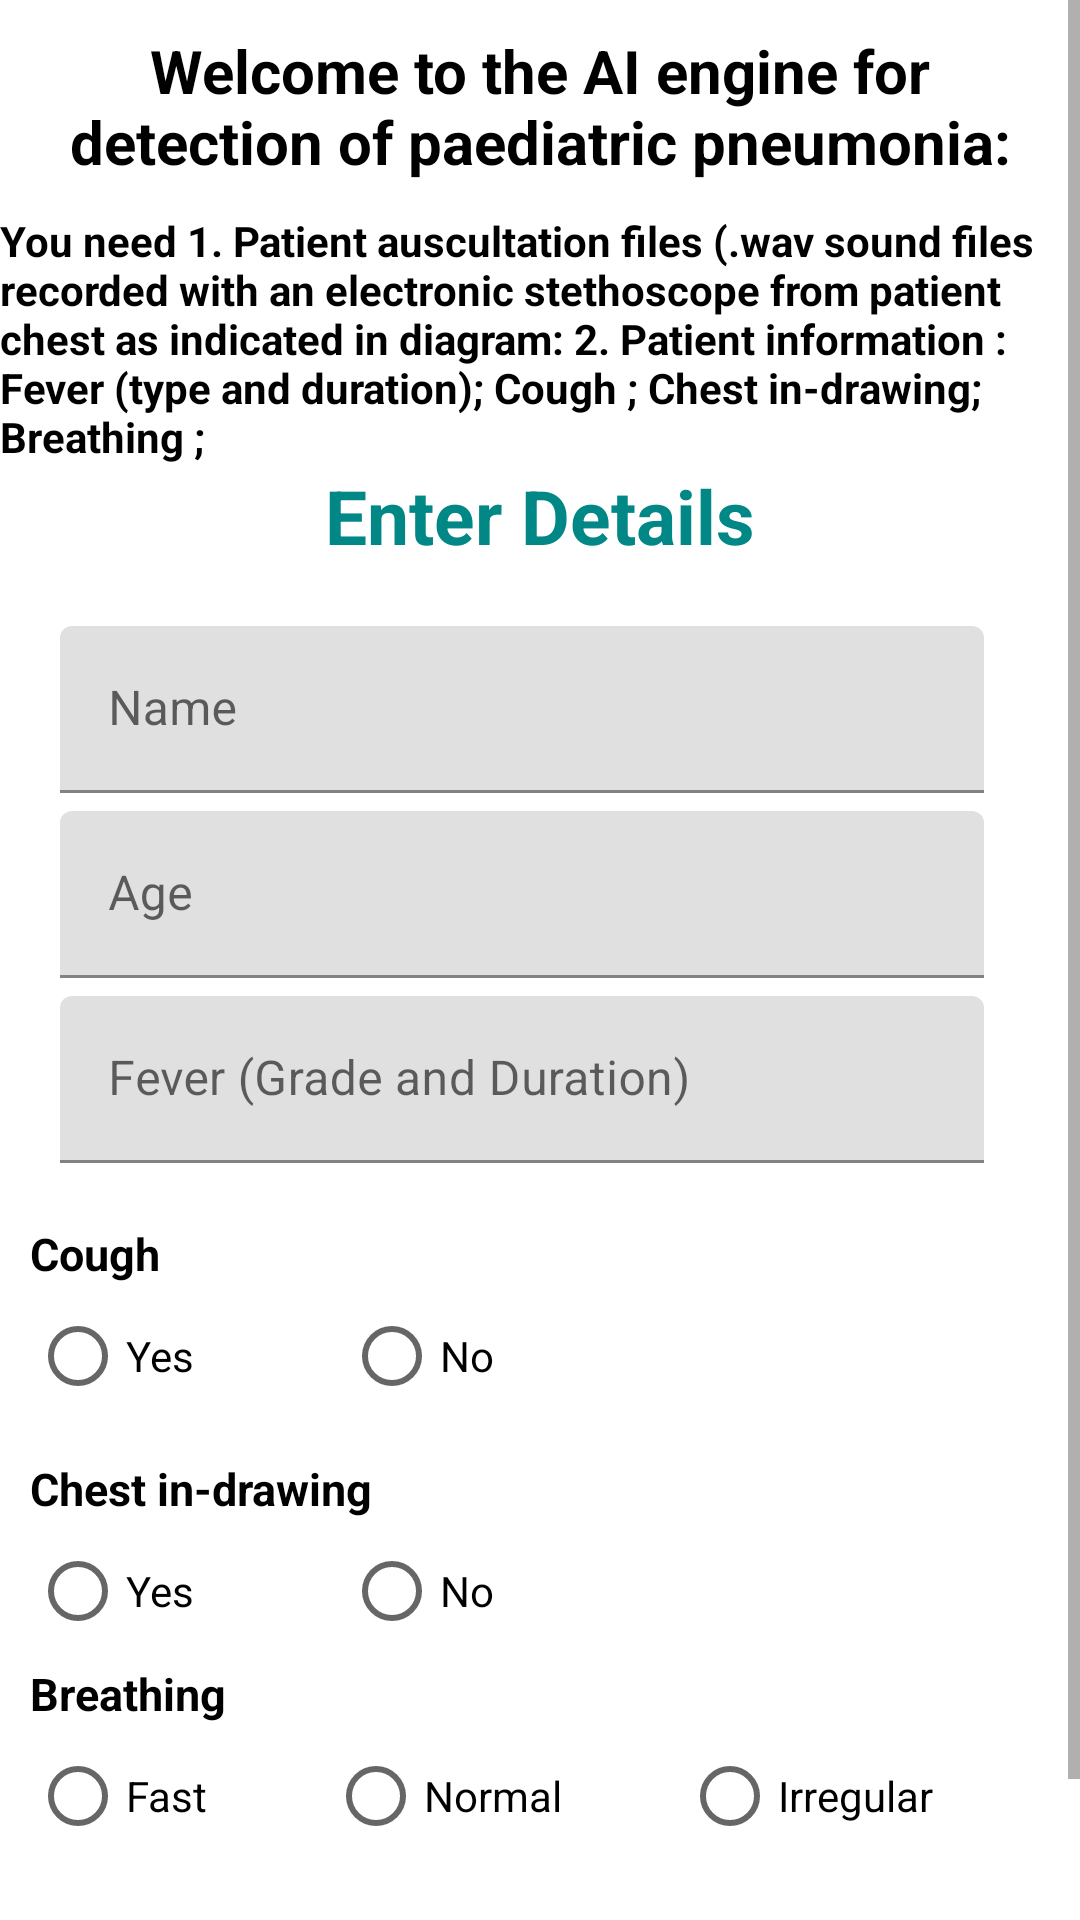

Layout XML and referenced resources for this Android screen:
<!-- AndroidManifest.xml: application theme Theme.Demohello -->
<!-- res/layout/activity_ai_engine.xml -->
<?xml version="1.0" encoding="utf-8"?>
<ScrollView xmlns:android="http://schemas.android.com/apk/res/android"
    xmlns:app="http://schemas.android.com/apk/res-auto"
    xmlns:tools="http://schemas.android.com/tools"
    android:layout_width="match_parent"
    android:layout_height="match_parent"
    tools:context=".AI_Engine">
    <LinearLayout
        android:layout_width="match_parent"
        android:layout_height="wrap_content"
        android:orientation="vertical">
        <TextView
            android:layout_width="match_parent"
            android:layout_height="wrap_content"
            android:text="@string/AI_Heading"
            android:textAppearance="@style/TextAppearance.AppCompat.Headline"
            android:textColor="@color/black"
            android:padding="10dp"
            android:textStyle="bold"
            android:textSize="20sp"
            android:textAlignment="center"/>

        <TextView
            android:layout_width="match_parent"
            android:layout_height="wrap_content"
            android:text="@string/need"
            android:textColor="@color/black"
            android:textStyle="bold"/>

        <TextView
            android:layout_width="match_parent"
            android:layout_height="wrap_content"
            android:text="@string/enterData"
            android:textStyle="bold"
            android:textAlignment="center"
            android:textColor="@color/teal_700"
            android:textSize="25sp"/>

        <com.google.android.material.textfield.TextInputLayout
            android:layout_width="match_parent"
            android:layout_height="wrap_content"
            android:layout_marginStart="20dp"
            android:layout_marginTop="20dp"
            android:layout_marginEnd="32dp"
            android:hint="@string/name">
            <com.google.android.material.textfield.TextInputEditText
                android:id="@+id/name"
                android:layout_width="match_parent"
                android:layout_height="wrap_content" />
        </com.google.android.material.textfield.TextInputLayout>

        <com.google.android.material.textfield.TextInputLayout
            android:layout_width="match_parent"
            android:layout_height="wrap_content"
            android:layout_marginStart="20dp"
            android:layout_marginTop="6dp"
            android:layout_marginEnd="32dp"
            android:hint="@string/age">
            <com.google.android.material.textfield.TextInputEditText
                android:id="@+id/age"
                android:layout_width="match_parent"
                android:layout_height="wrap_content" />
        </com.google.android.material.textfield.TextInputLayout>
        <com.google.android.material.textfield.TextInputLayout
            android:layout_width="match_parent"
            android:layout_height="wrap_content"
            android:layout_marginStart="20dp"
            android:layout_marginTop="6dp"
            android:layout_marginEnd="32dp"
            android:hint="@string/fever">
            <com.google.android.material.textfield.TextInputEditText
                android:id="@+id/fever"
                android:layout_width="match_parent"
                android:layout_height="wrap_content" />
        </com.google.android.material.textfield.TextInputLayout>

        <RadioGroup
            android:id="@+id/radioCough"
            android:layout_width="match_parent"
            android:layout_height="wrap_content"
            android:layout_marginTop="10dp"
            android:padding="10dp">
            <TextView
                android:layout_width="match_parent"
                android:layout_height="wrap_content"
                android:text="@string/cough"
                android:textSize="15sp"
                android:textColor="@color/black"
                android:textStyle="bold"/>
            <LinearLayout
                android:layout_width="wrap_content"
                android:layout_height="wrap_content"
                android:orientation="horizontal">
                <RadioButton
                    android:id="@+id/yesCough"
                    android:layout_width="match_parent"
                    android:layout_height="wrap_content"
                    android:text="@string/yes"/>
                <RadioButton
                    android:id="@+id/noCough"
                    android:layout_width="match_parent"
                    android:layout_height="wrap_content"
                    android:layout_marginStart="50dp"
                    android:text="@string/no"/>
            </LinearLayout>

        </RadioGroup>
        <RadioGroup
            android:id="@+id/radioChest"
            android:layout_width="match_parent"
            android:layout_height="wrap_content"
            android:paddingStart="10dp"
            tools:ignore="RtlSymmetry">
            <TextView
                android:layout_width="match_parent"
                android:layout_height="wrap_content"
                android:text="@string/chest"
                android:textSize="15sp"
                android:textColor="@color/black"
                android:textStyle="bold"/>
            <LinearLayout
                android:layout_width="wrap_content"
                android:layout_height="wrap_content"
                android:orientation="horizontal">
                <RadioButton
                    android:id="@+id/yesChest"
                    android:layout_width="match_parent"
                    android:layout_height="wrap_content"
                    android:text="@string/yes"/>
                <RadioButton
                    android:id="@+id/noChest"
                    android:layout_width="match_parent"
                    android:layout_height="wrap_content"
                    android:layout_marginStart="50dp"
                    android:text="@string/no"/>
            </LinearLayout>
        </RadioGroup>
        <RadioGroup
            android:id="@+id/radioBreathing"
            android:layout_width="match_parent"
            android:layout_height="wrap_content"
            android:paddingStart="10dp"
            tools:ignore="RtlSymmetry">
            <TextView
                android:layout_width="match_parent"
                android:layout_height="wrap_content"
                android:text="@string/breathing"
                android:textSize="15sp"
                android:textColor="@color/black"
                android:textStyle="bold"/>
            <LinearLayout
                android:layout_width="wrap_content"
                android:layout_height="wrap_content"
                android:orientation="horizontal">
                <RadioButton
                    android:id="@+id/fast"
                    android:layout_width="match_parent"
                    android:layout_height="wrap_content"
                    android:text="@string/fast"/>
                <RadioButton
                    android:id="@+id/normal"
                    android:layout_width="match_parent"
                    android:layout_height="wrap_content"
                    android:layout_marginStart="40dp"
                    android:text="@string/normal"/>
                <RadioButton
                    android:id="@+id/irregullar"
                    android:layout_width="match_parent"
                    android:layout_height="wrap_content"
                    android:layout_marginStart="40dp"
                    android:text="@string/irregular"/>
            </LinearLayout>
        </RadioGroup>

   
     <Button
         android:id="@+id/url"
         android:layout_width="match_parent"
         android:layout_height="wrap_content"
         android:layout_marginTop="20dp"
         android:text="@string/submitAI"
         android:onClick="runAIEngine"
          android:backgroundTint="@color/teal_700"
         />
    </LinearLayout>
</ScrollView>
<!-- resources referenced by this layout -->
<resources>
  <string name="AI_Heading">Welcome to the AI engine for detection of paediatric pneumonia: </string>
  <string name="age">Age</string>
  <string name="breathing">Breathing</string>
  <string name="chest">Chest in-drawing</string>
  <string name="cough">Cough</string>
  <string name="enterData">Enter Details</string>
  <string name="fast">Fast</string>
  <string name="fever">Fever (Grade and Duration)</string>
  <string name="irregular">Irregular</string>
  <string name="name">Name</string>
  <string name="need">You need<br />
  1.	Patient auscultation files (.wav sound files recorded with an electronic stethoscope from patient chest as indicated in diagram:<br />
  2.	Patient information : Fever (type and duration); Cough ; Chest in-drawing; Breathing ;
  </string>
  <string name="no">No</string>
  <string name="normal">Normal</string>
  <string name="submitAI">Login</string>
  <string name="upload">Upload folder with chest auscultation files:</string>
  <string name="yes">Yes</string>
  <style name="Theme.Demohello" parent="Theme.MaterialComponents.DayNight.DarkActionBar">
          
          <item name="colorPrimary">@color/purple_500</item>
          <item name="colorPrimaryVariant">@color/purple_700</item>
          <item name="colorOnPrimary">@color/white</item>
          
          <item name="colorSecondary">@color/teal_200</item>
          <item name="colorSecondaryVariant">@color/teal_700</item>
          <item name="colorOnSecondary">@color/black</item>
          
          <item name="android:statusBarColor">?attr/colorPrimaryVariant</item>
          
      </style>
  <!-- not gathered from this repository: default colours our renderer supplied (Android Studio template values) -->
  <color name="purple_500">#FF6200EE</color>
  <color name="purple_700">#FF3700B3</color>
  <color name="teal_200">#FF03DAC5</color>
  <color name="teal_700">#FF018786</color>
  <color name="black">#FF000000</color>
  <color name="white">#FFFFFFFF</color>
</resources>
